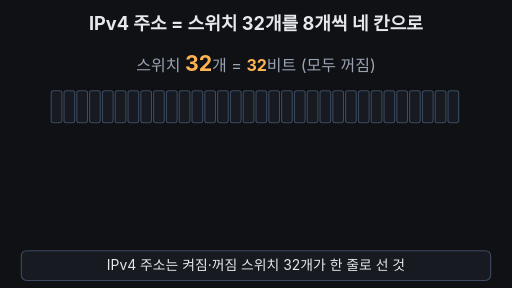
t = 0.00 s
t = 1.68 s: frame unchanged from t = 0.00 s, image omitted
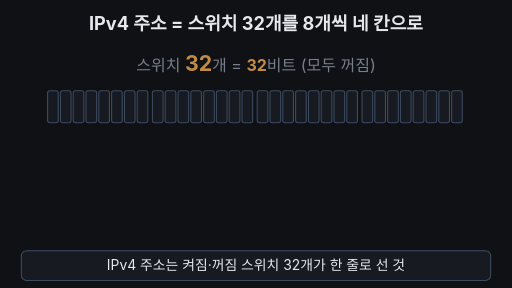
t = 3.32 s
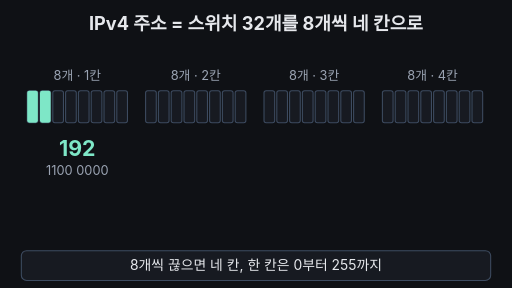
t = 5.04 s
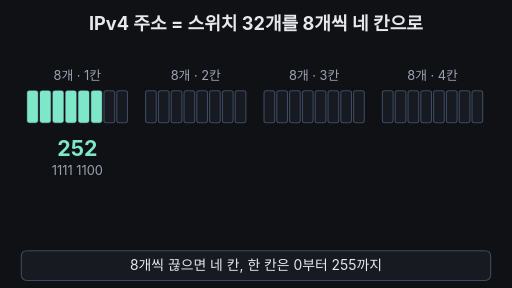
t = 6.64 s
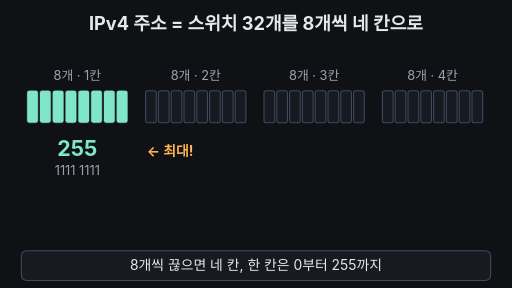
t = 7.52 s

The animated SVG that drew these frames (rendered in a browser with its animation timeline set to each time). Animation: 46 SMIL elements (animate=41,animateTransform=5); frames cover the first 7.52 s, repeats indefinitely.

<svg xmlns="http://www.w3.org/2000/svg" viewBox="0 0 960 540" width="960" height="540" font-family="-apple-system,'Apple SD Gothic Neo','Segoe UI',sans-serif">
<rect width="960" height="540" fill="#0f1115"/>
<text x="480" y="56" text-anchor="middle" font-size="34" font-weight="700" fill="#e6e8ec">IPv4 주소 = 스위치 32개를 8개씩 네 칸으로</text>
<text x="480" y="134" text-anchor="middle" font-size="30" fill="#9aa3b2">스위치 <tspan fill="#ffb454" font-weight="700" font-size="40">32</tspan>개 = <tspan fill="#ffb454" font-weight="700">32</tspan>비트 (모두 꺼짐)<animate attributeName="opacity" values="1;1;0;0;1" keyTimes="0;0.2;0.23;0.97;1" dur="16s" repeatCount="indefinite"/></text>
<g><animateTransform attributeName="transform" type="translate" values="0,0;0,0;-45,0;-45,0;0,0" keyTimes="0;0.2;0.25;0.95;1" dur="16s" repeatCount="indefinite"/>
<text x="190.0" y="150" text-anchor="middle" font-size="24" fill="#9aa3b2">8개 · 1칸<animate attributeName="opacity" values="0;0;1;1;0;0" keyTimes="0;0.23;0.25;0.95;0.97;1" dur="16s" repeatCount="indefinite"/></text>
<rect x="96" y="170" width="20" height="60" rx="4" fill="#171a21" stroke="#3d4b60" stroke-width="2"/>
<rect x="96" y="170" width="20" height="60" rx="4" fill="#7ee7c7" opacity="0"><animate attributeName="opacity" values="0;0;1;1;0;0" keyTimes="0;0.27;0.28;0.95;0.965;1" dur="16s" repeatCount="indefinite"/></rect>
<rect x="120" y="170" width="20" height="60" rx="4" fill="#171a21" stroke="#3d4b60" stroke-width="2"/>
<rect x="120" y="170" width="20" height="60" rx="4" fill="#7ee7c7" opacity="0"><animate attributeName="opacity" values="0;0;1;1;0;0" keyTimes="0;0.295;0.305;0.95;0.965;1" dur="16s" repeatCount="indefinite"/></rect>
<rect x="144" y="170" width="20" height="60" rx="4" fill="#171a21" stroke="#3d4b60" stroke-width="2"/>
<rect x="144" y="170" width="20" height="60" rx="4" fill="#7ee7c7" opacity="0"><animate attributeName="opacity" values="0;0;1;1;0;0" keyTimes="0;0.32;0.33;0.5;0.515;1" dur="16s" repeatCount="indefinite"/></rect>
<rect x="168" y="170" width="20" height="60" rx="4" fill="#171a21" stroke="#3d4b60" stroke-width="2"/>
<rect x="168" y="170" width="20" height="60" rx="4" fill="#7ee7c7" opacity="0"><animate attributeName="opacity" values="0;0;1;1;0;0" keyTimes="0;0.345;0.355;0.5;0.515;1" dur="16s" repeatCount="indefinite"/></rect>
<rect x="192" y="170" width="20" height="60" rx="4" fill="#171a21" stroke="#3d4b60" stroke-width="2"/>
<rect x="192" y="170" width="20" height="60" rx="4" fill="#7ee7c7" opacity="0"><animate attributeName="opacity" values="0;0;1;1;0;0" keyTimes="0;0.37;0.38;0.5;0.515;1" dur="16s" repeatCount="indefinite"/></rect>
<rect x="216" y="170" width="20" height="60" rx="4" fill="#171a21" stroke="#3d4b60" stroke-width="2"/>
<rect x="216" y="170" width="20" height="60" rx="4" fill="#7ee7c7" opacity="0"><animate attributeName="opacity" values="0;0;1;1;0;0" keyTimes="0;0.395;0.405;0.5;0.515;1" dur="16s" repeatCount="indefinite"/></rect>
<rect x="240" y="170" width="20" height="60" rx="4" fill="#171a21" stroke="#3d4b60" stroke-width="2"/>
<rect x="240" y="170" width="20" height="60" rx="4" fill="#7ee7c7" opacity="0"><animate attributeName="opacity" values="0;0;1;1;0;0" keyTimes="0;0.42;0.43;0.5;0.515;1" dur="16s" repeatCount="indefinite"/></rect>
<rect x="264" y="170" width="20" height="60" rx="4" fill="#171a21" stroke="#3d4b60" stroke-width="2"/>
<rect x="264" y="170" width="20" height="60" rx="4" fill="#7ee7c7" opacity="0"><animate attributeName="opacity" values="0;0;1;1;0;0" keyTimes="0;0.445;0.455;0.5;0.515;1" dur="16s" repeatCount="indefinite"/></rect>
</g>
<g><animateTransform attributeName="transform" type="translate" values="0,0;0,0;-15,0;-15,0;0,0" keyTimes="0;0.2;0.25;0.95;1" dur="16s" repeatCount="indefinite"/>
<text x="382.0" y="150" text-anchor="middle" font-size="24" fill="#9aa3b2">8개 · 2칸<animate attributeName="opacity" values="0;0;1;1;0;0" keyTimes="0;0.23;0.25;0.95;0.97;1" dur="16s" repeatCount="indefinite"/></text>
<rect x="288" y="170" width="20" height="60" rx="4" fill="#171a21" stroke="#3d4b60" stroke-width="2"/>
<rect x="288" y="170" width="20" height="60" rx="4" fill="#7ee7c7" opacity="0"><animate attributeName="opacity" values="0;0;1;1;0;0" keyTimes="0;0.53;0.54;0.95;0.965;1" dur="16s" repeatCount="indefinite"/></rect>
<rect x="312" y="170" width="20" height="60" rx="4" fill="#171a21" stroke="#3d4b60" stroke-width="2"/>
<rect x="336" y="170" width="20" height="60" rx="4" fill="#171a21" stroke="#3d4b60" stroke-width="2"/>
<rect x="336" y="170" width="20" height="60" rx="4" fill="#7ee7c7" opacity="0"><animate attributeName="opacity" values="0;0;1;1;0;0" keyTimes="0;0.53;0.54;0.95;0.965;1" dur="16s" repeatCount="indefinite"/></rect>
<rect x="360" y="170" width="20" height="60" rx="4" fill="#171a21" stroke="#3d4b60" stroke-width="2"/>
<rect x="384" y="170" width="20" height="60" rx="4" fill="#171a21" stroke="#3d4b60" stroke-width="2"/>
<rect x="384" y="170" width="20" height="60" rx="4" fill="#7ee7c7" opacity="0"><animate attributeName="opacity" values="0;0;1;1;0;0" keyTimes="0;0.53;0.54;0.95;0.965;1" dur="16s" repeatCount="indefinite"/></rect>
<rect x="408" y="170" width="20" height="60" rx="4" fill="#171a21" stroke="#3d4b60" stroke-width="2"/>
<rect x="432" y="170" width="20" height="60" rx="4" fill="#171a21" stroke="#3d4b60" stroke-width="2"/>
<rect x="456" y="170" width="20" height="60" rx="4" fill="#171a21" stroke="#3d4b60" stroke-width="2"/>
</g>
<g><animateTransform attributeName="transform" type="translate" values="0,0;0,0;15,0;15,0;0,0" keyTimes="0;0.2;0.25;0.95;1" dur="16s" repeatCount="indefinite"/>
<text x="574.0" y="150" text-anchor="middle" font-size="24" fill="#9aa3b2">8개 · 3칸<animate attributeName="opacity" values="0;0;1;1;0;0" keyTimes="0;0.23;0.25;0.95;0.97;1" dur="16s" repeatCount="indefinite"/></text>
<rect x="480" y="170" width="20" height="60" rx="4" fill="#171a21" stroke="#3d4b60" stroke-width="2"/>
<rect x="504" y="170" width="20" height="60" rx="4" fill="#171a21" stroke="#3d4b60" stroke-width="2"/>
<rect x="528" y="170" width="20" height="60" rx="4" fill="#171a21" stroke="#3d4b60" stroke-width="2"/>
<rect x="552" y="170" width="20" height="60" rx="4" fill="#171a21" stroke="#3d4b60" stroke-width="2"/>
<rect x="576" y="170" width="20" height="60" rx="4" fill="#171a21" stroke="#3d4b60" stroke-width="2"/>
<rect x="600" y="170" width="20" height="60" rx="4" fill="#171a21" stroke="#3d4b60" stroke-width="2"/>
<rect x="624" y="170" width="20" height="60" rx="4" fill="#171a21" stroke="#3d4b60" stroke-width="2"/>
<rect x="648" y="170" width="20" height="60" rx="4" fill="#171a21" stroke="#3d4b60" stroke-width="2"/>
</g>
<g><animateTransform attributeName="transform" type="translate" values="0,0;0,0;45,0;45,0;0,0" keyTimes="0;0.2;0.25;0.95;1" dur="16s" repeatCount="indefinite"/>
<text x="766.0" y="150" text-anchor="middle" font-size="24" fill="#9aa3b2">8개 · 4칸<animate attributeName="opacity" values="0;0;1;1;0;0" keyTimes="0;0.23;0.25;0.95;0.97;1" dur="16s" repeatCount="indefinite"/></text>
<rect x="672" y="170" width="20" height="60" rx="4" fill="#171a21" stroke="#3d4b60" stroke-width="2"/>
<rect x="696" y="170" width="20" height="60" rx="4" fill="#171a21" stroke="#3d4b60" stroke-width="2"/>
<rect x="720" y="170" width="20" height="60" rx="4" fill="#171a21" stroke="#3d4b60" stroke-width="2"/>
<rect x="744" y="170" width="20" height="60" rx="4" fill="#171a21" stroke="#3d4b60" stroke-width="2"/>
<rect x="768" y="170" width="20" height="60" rx="4" fill="#171a21" stroke="#3d4b60" stroke-width="2"/>
<rect x="768" y="170" width="20" height="60" rx="4" fill="#7ee7c7" opacity="0"><animate attributeName="opacity" values="0;0;1;1;0;0" keyTimes="0;0.59;0.6;0.95;0.965;1" dur="16s" repeatCount="indefinite"/></rect>
<rect x="792" y="170" width="20" height="60" rx="4" fill="#171a21" stroke="#3d4b60" stroke-width="2"/>
<rect x="816" y="170" width="20" height="60" rx="4" fill="#171a21" stroke="#3d4b60" stroke-width="2"/>
<rect x="816" y="170" width="20" height="60" rx="4" fill="#7ee7c7" opacity="0"><animate attributeName="opacity" values="0;0;1;1;0;0" keyTimes="0;0.59;0.6;0.95;0.965;1" dur="16s" repeatCount="indefinite"/></rect>
<rect x="840" y="170" width="20" height="60" rx="4" fill="#171a21" stroke="#3d4b60" stroke-width="2"/>
</g>
<g opacity="0"><animate attributeName="opacity" values="0;1;0" keyTimes="0;0.25;0.27" calcMode="discrete" dur="16s" repeatCount="indefinite"/><text x="145" y="292" text-anchor="middle" font-size="40" font-weight="700" fill="#7ee7c7">0</text><text x="145" y="328" text-anchor="middle" font-size="24" fill="#9aa3b2">0000 0000</text></g>
<g opacity="0"><animate attributeName="opacity" values="0;1;0" keyTimes="0;0.27;0.295" calcMode="discrete" dur="16s" repeatCount="indefinite"/><text x="145" y="292" text-anchor="middle" font-size="40" font-weight="700" fill="#7ee7c7">128</text><text x="145" y="328" text-anchor="middle" font-size="24" fill="#9aa3b2">1000 0000</text></g>
<g opacity="0"><animate attributeName="opacity" values="0;1;0" keyTimes="0;0.295;0.32" calcMode="discrete" dur="16s" repeatCount="indefinite"/><text x="145" y="292" text-anchor="middle" font-size="40" font-weight="700" fill="#7ee7c7">192</text><text x="145" y="328" text-anchor="middle" font-size="24" fill="#9aa3b2">1100 0000</text></g>
<g opacity="0"><animate attributeName="opacity" values="0;1;0" keyTimes="0;0.32;0.345" calcMode="discrete" dur="16s" repeatCount="indefinite"/><text x="145" y="292" text-anchor="middle" font-size="40" font-weight="700" fill="#7ee7c7">224</text><text x="145" y="328" text-anchor="middle" font-size="24" fill="#9aa3b2">1110 0000</text></g>
<g opacity="0"><animate attributeName="opacity" values="0;1;0" keyTimes="0;0.345;0.37" calcMode="discrete" dur="16s" repeatCount="indefinite"/><text x="145" y="292" text-anchor="middle" font-size="40" font-weight="700" fill="#7ee7c7">240</text><text x="145" y="328" text-anchor="middle" font-size="24" fill="#9aa3b2">1111 0000</text></g>
<g opacity="0"><animate attributeName="opacity" values="0;1;0" keyTimes="0;0.37;0.395" calcMode="discrete" dur="16s" repeatCount="indefinite"/><text x="145" y="292" text-anchor="middle" font-size="40" font-weight="700" fill="#7ee7c7">248</text><text x="145" y="328" text-anchor="middle" font-size="24" fill="#9aa3b2">1111 1000</text></g>
<g opacity="0"><animate attributeName="opacity" values="0;1;0" keyTimes="0;0.395;0.42" calcMode="discrete" dur="16s" repeatCount="indefinite"/><text x="145" y="292" text-anchor="middle" font-size="40" font-weight="700" fill="#7ee7c7">252</text><text x="145" y="328" text-anchor="middle" font-size="24" fill="#9aa3b2">1111 1100</text></g>
<g opacity="0"><animate attributeName="opacity" values="0;1;0" keyTimes="0;0.42;0.445" calcMode="discrete" dur="16s" repeatCount="indefinite"/><text x="145" y="292" text-anchor="middle" font-size="40" font-weight="700" fill="#7ee7c7">254</text><text x="145" y="328" text-anchor="middle" font-size="24" fill="#9aa3b2">1111 1110</text></g>
<g opacity="0"><animate attributeName="opacity" values="0;1;0" keyTimes="0;0.445;0.5" calcMode="discrete" dur="16s" repeatCount="indefinite"/><text x="145" y="292" text-anchor="middle" font-size="40" font-weight="700" fill="#7ee7c7">255</text><text x="145" y="328" text-anchor="middle" font-size="24" fill="#9aa3b2">1111 1111</text></g>
<text x="275" y="292" font-size="26" font-weight="700" fill="#ffb454" opacity="0">← 최대!<animate attributeName="opacity" values="0;1;0" keyTimes="0;0.445;0.5" calcMode="discrete" dur="16s" repeatCount="indefinite"/></text>
<g opacity="0"><animate attributeName="opacity" values="0;1;0" keyTimes="0;0.5;0.96" calcMode="discrete" dur="16s" repeatCount="indefinite"/><text x="145" y="292" text-anchor="middle" font-size="40" font-weight="700" fill="#7ee7c7">192</text><text x="145" y="328" text-anchor="middle" font-size="24" fill="#9aa3b2">1100 0000</text></g>
<g opacity="0"><animate attributeName="opacity" values="0;1;0" keyTimes="0;0.53;0.96" calcMode="discrete" dur="16s" repeatCount="indefinite"/><text x="367" y="292" text-anchor="middle" font-size="40" font-weight="700" fill="#7ee7c7">168</text><text x="367" y="328" text-anchor="middle" font-size="24" fill="#9aa3b2">1010 1000</text></g>
<g opacity="0"><animate attributeName="opacity" values="0;1;0" keyTimes="0;0.56;0.96" calcMode="discrete" dur="16s" repeatCount="indefinite"/><text x="589" y="292" text-anchor="middle" font-size="40" font-weight="700" fill="#7ee7c7">0</text><text x="589" y="328" text-anchor="middle" font-size="24" fill="#9aa3b2">0000 0000</text></g>
<g opacity="0"><animate attributeName="opacity" values="0;1;0" keyTimes="0;0.59;0.96" calcMode="discrete" dur="16s" repeatCount="indefinite"/><text x="811" y="292" text-anchor="middle" font-size="40" font-weight="700" fill="#7ee7c7">10</text><text x="811" y="328" text-anchor="middle" font-size="24" fill="#9aa3b2">0000 1010</text></g>
<circle cx="256" cy="288" r="6" fill="#ffb454" opacity="0"><animate attributeName="opacity" values="0;0;1;1;0;0" keyTimes="0;0.56;0.58;0.95;0.97;1" dur="16s" repeatCount="indefinite"/></circle>
<circle cx="480" cy="288" r="6" fill="#ffb454" opacity="0"><animate attributeName="opacity" values="0;0;1;1;0;0" keyTimes="0;0.56;0.58;0.95;0.97;1" dur="16s" repeatCount="indefinite"/></circle>
<circle cx="704" cy="288" r="6" fill="#ffb454" opacity="0"><animate attributeName="opacity" values="0;0;1;1;0;0" keyTimes="0;0.56;0.58;0.95;0.97;1" dur="16s" repeatCount="indefinite"/></circle>
<g opacity="0"><animate attributeName="opacity" values="0;0;1;1;0;0" keyTimes="0;0.8;0.85;0.98;1;1" dur="16s" repeatCount="indefinite"/><animateTransform attributeName="transform" type="translate" values="0,24;0,24;0,0;0,0" keyTimes="0;0.8;0.85;1" dur="16s" repeatCount="indefinite"/>
<text x="480" y="402" text-anchor="middle" font-size="60" font-weight="800" fill="#7ee7c7">192.168.0.10</text></g>
<text x="480" y="448" text-anchor="middle" font-size="28" font-weight="700" fill="#ffb454" opacity="0">한 칸 = 0~255 (256은 못 담아요)<animate attributeName="opacity" values="0;0;1;0.2;1;0.2;1;1;0" keyTimes="0;0.84;0.86;0.89;0.91;0.93;0.95;0.98;1" dur="16s" repeatCount="indefinite"/></text>
<rect x="40" y="470" width="880" height="56" rx="10" fill="#171a21" stroke="#3d4b60" stroke-width="2"/>
<text x="480" y="507" text-anchor="middle" font-size="26" fill="#e6e8ec" opacity="1">IPv4 주소는 켜짐·꺼짐 스위치 32개가 한 줄로 선 것<animate attributeName="opacity" values="1;1;0;0;1;1" keyTimes="0;0.23;0.25;0.98;1;1" dur="16s" repeatCount="indefinite"/></text>
<text x="480" y="507" text-anchor="middle" font-size="26" fill="#e6e8ec" opacity="0">8개씩 끊으면 네 칸, 한 칸은 0부터 255까지<animate attributeName="opacity" values="0;0;1;1;0;0" keyTimes="0;0.25;0.27;0.5;0.52;1" dur="16s" repeatCount="indefinite"/></text>
<text x="480" y="507" text-anchor="middle" font-size="26" fill="#e6e8ec" opacity="0">칸마다 숫자 하나씩 읽고, 사이에 점을 찍어요<animate attributeName="opacity" values="0;0;1;1;0;0" keyTimes="0;0.52;0.54;0.8;0.82;1" dur="16s" repeatCount="indefinite"/></text>
<text x="480" y="507" text-anchor="middle" font-size="26" fill="#e6e8ec" opacity="0">결론: IPv4 = 0~255 숫자 네 개를 점으로 이은 것<animate attributeName="opacity" values="0;0;1;1;0;0" keyTimes="0;0.82;0.84;0.98;1;1" dur="16s" repeatCount="indefinite"/></text>
</svg>
